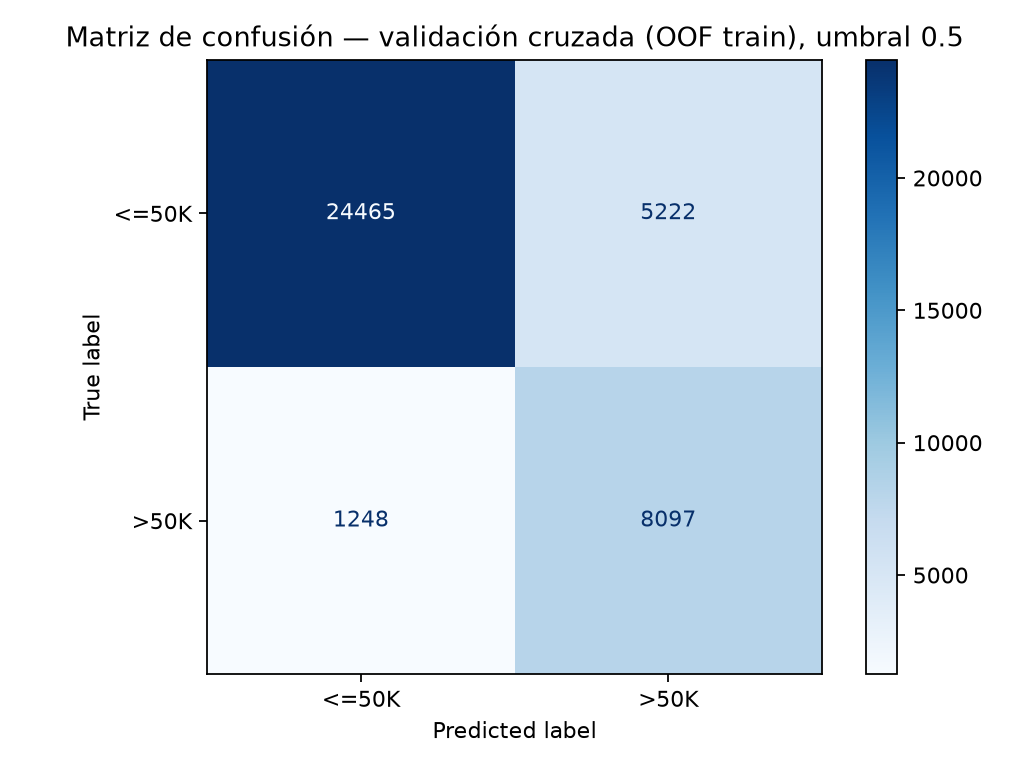

Values plotted in this chart, from the file beside it:
0, 1
24465, 5222
1248, 8097
